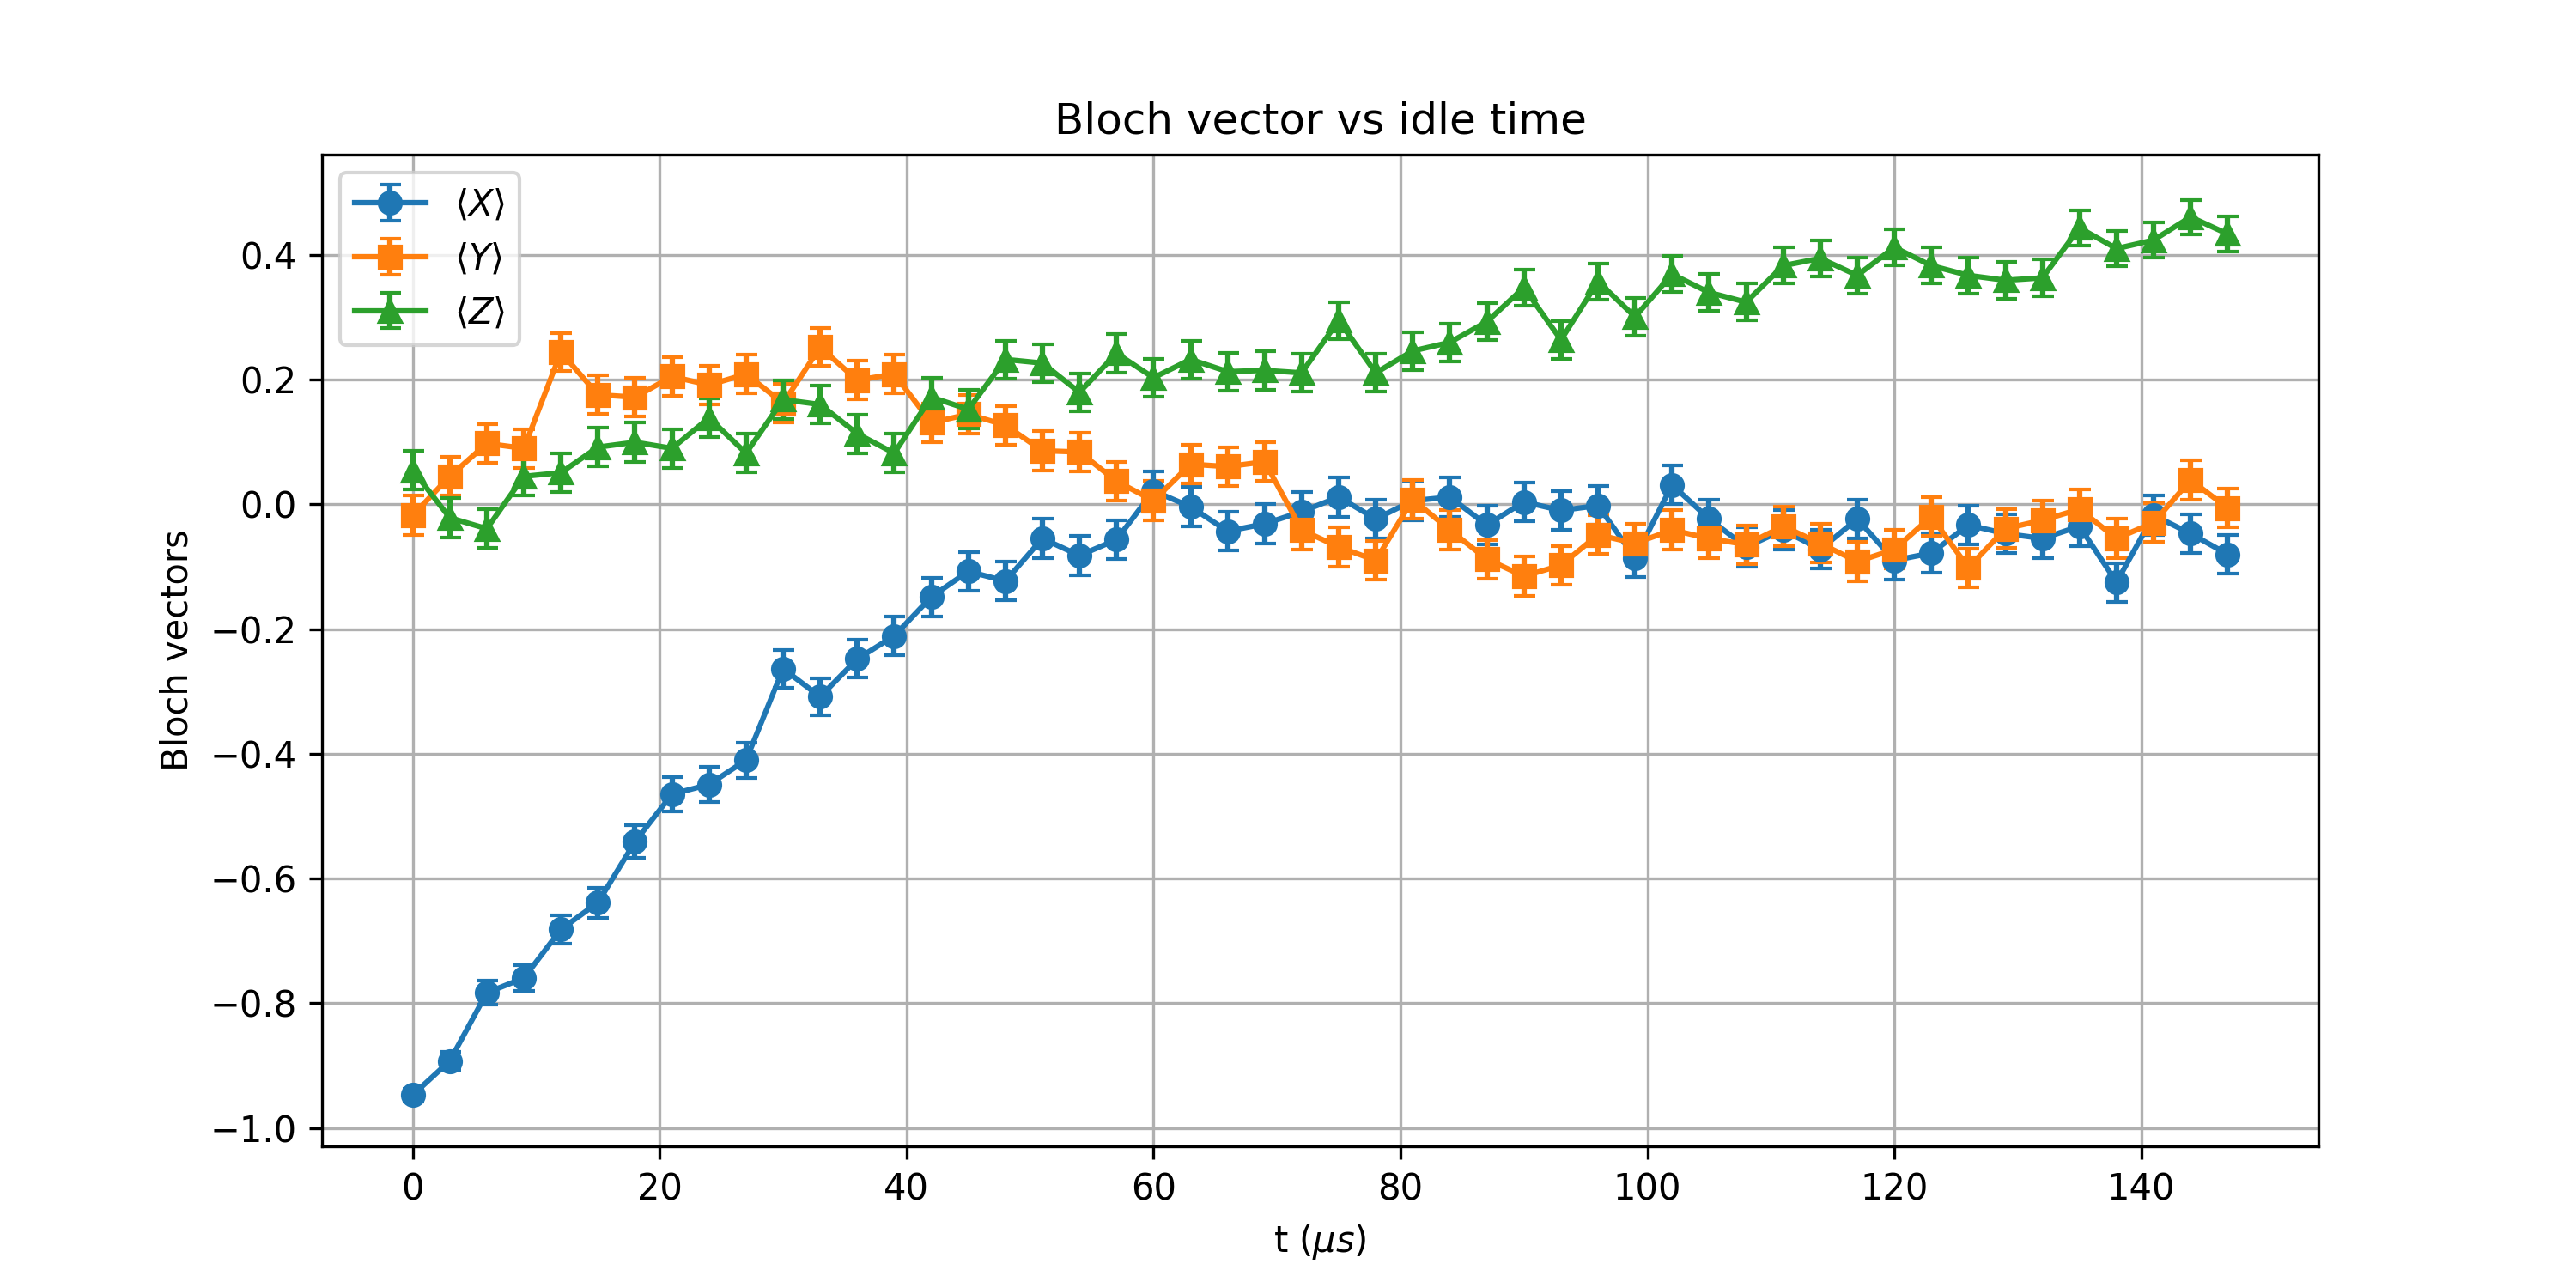

Data behind this chart, as committed beside it:
t_us, X_mean, Y_mean, Z_mean, X_std, Y_std, Z_std
0.0, -0.9473, -0.01758, 0.05469, 0.01001, 0.03125, 0.0312
3, -0.8926, 0.04492, -0.02148, 0.01409, 0.03122, 0.03124
6, -0.7832, 0.09766, -0.03906, 0.01943, 0.0311, 0.03123
9, -0.7598, 0.08984, 0.04492, 0.02032, 0.03112, 0.03122
12, -0.6816, 0.2441, 0.05078, 0.02287, 0.0303, 0.03121
15, -0.6387, 0.1758, 0.0918, 0.02405, 0.03076, 0.03112
18, -0.541, 0.1719, 0.09961, 0.02628, 0.03078, 0.03109
21.0, -0.4648, 0.2051, 0.08984, 0.02767, 0.03059, 0.03112
24, -0.4492, 0.1914, 0.1387, 0.02792, 0.03067, 0.03095
27.0, -0.4102, 0.209, 0.08203, 0.0285, 0.03056, 0.03114
30, -0.2637, 0.1621, 0.168, 0.03014, 0.03084, 0.03081
33, -0.3086, 0.252, 0.1602, 0.02972, 0.03024, 0.03085
36, -0.248, 0.1992, 0.1133, 0.03027, 0.03062, 0.03105
39.0, -0.2109, 0.209, 0.08203, 0.03055, 0.03056, 0.03114
42.0, -0.1484, 0.1309, 0.1719, 0.0309, 0.03098, 0.03078
45, -0.1074, 0.1445, 0.1523, 0.03107, 0.03092, 0.03089
48, -0.123, 0.127, 0.2324, 0.03101, 0.031, 0.03039
51, -0.05469, 0.08594, 0.2266, 0.0312, 0.03113, 0.03044
54.0, -0.08203, 0.08398, 0.1797, 0.03114, 0.03114, 0.03074
57, -0.05664, 0.03711, 0.2422, 0.0312, 0.03123, 0.03032
60, 0.02148, 0.005859, 0.2031, 0.03124, 0.03125, 0.0306
63.0, -0.003906, 0.06445, 0.2324, 0.03125, 0.03119, 0.03039
66, -0.04297, 0.06055, 0.2129, 0.03122, 0.03119, 0.03053
69.0, -0.03125, 0.06836, 0.2148, 0.03123, 0.03118, 0.03052
72, -0.01172, -0.04102, 0.2109, 0.03125, 0.03122, 0.03055
75.0, 0.01172, -0.06836, 0.2949, 0.03125, 0.03118, 0.02986
78.0, -0.02344, -0.08984, 0.2109, 0.03124, 0.03112, 0.03055
81, 0.005859, 0.007812, 0.2461, 0.03125, 0.03125, 0.03029
84.0, 0.01172, -0.04102, 0.2598, 0.03125, 0.03122, 0.03018
87, -0.0332, -0.08789, 0.293, 0.03123, 0.03113, 0.02988
90, 0.003906, -0.1152, 0.3477, 0.03125, 0.03104, 0.0293
93.0, -0.009766, -0.09766, 0.2637, 0.03125, 0.0311, 0.03014
96, -0.001953, -0.04883, 0.3574, 0.03125, 0.03121, 0.02919
99.0, -0.08594, -0.0625, 0.3008, 0.03113, 0.03119, 0.0298
102, 0.03125, -0.04102, 0.3691, 0.03123, 0.03122, 0.02904
105, -0.02344, -0.05469, 0.3398, 0.03124, 0.0312, 0.02939
108.0, -0.06836, -0.06445, 0.3242, 0.03118, 0.03119, 0.02956
111, -0.04102, -0.03516, 0.3828, 0.03122, 0.03123, 0.02887
114, -0.07227, -0.0625, 0.3945, 0.03117, 0.03119, 0.02872
117, -0.02344, -0.0918, 0.3672, 0.03124, 0.03112, 0.02907
120, -0.08984, -0.07227, 0.4121, 0.03112, 0.03117, 0.02847
123, -0.07812, -0.01953, 0.3828, 0.03115, 0.03124, 0.02887
126.0, -0.0332, -0.1016, 0.3672, 0.03123, 0.03109, 0.02907
129.0, -0.04688, -0.03906, 0.3594, 0.03122, 0.03123, 0.02916
132, -0.05469, -0.02539, 0.3633, 0.0312, 0.03124, 0.02911
135, -0.03516, -0.007812, 0.4434, 0.03123, 0.03125, 0.02801
138.0, -0.125, -0.05469, 0.4102, 0.031, 0.0312, 0.0285
141, -0.01758, -0.0293, 0.4238, 0.03125, 0.03124, 0.0283
144, -0.04688, 0.03906, 0.4609, 0.03122, 0.03123, 0.02773
147.0, -0.08008, -0.005859, 0.4336, 0.03115, 0.03125, 0.02816
